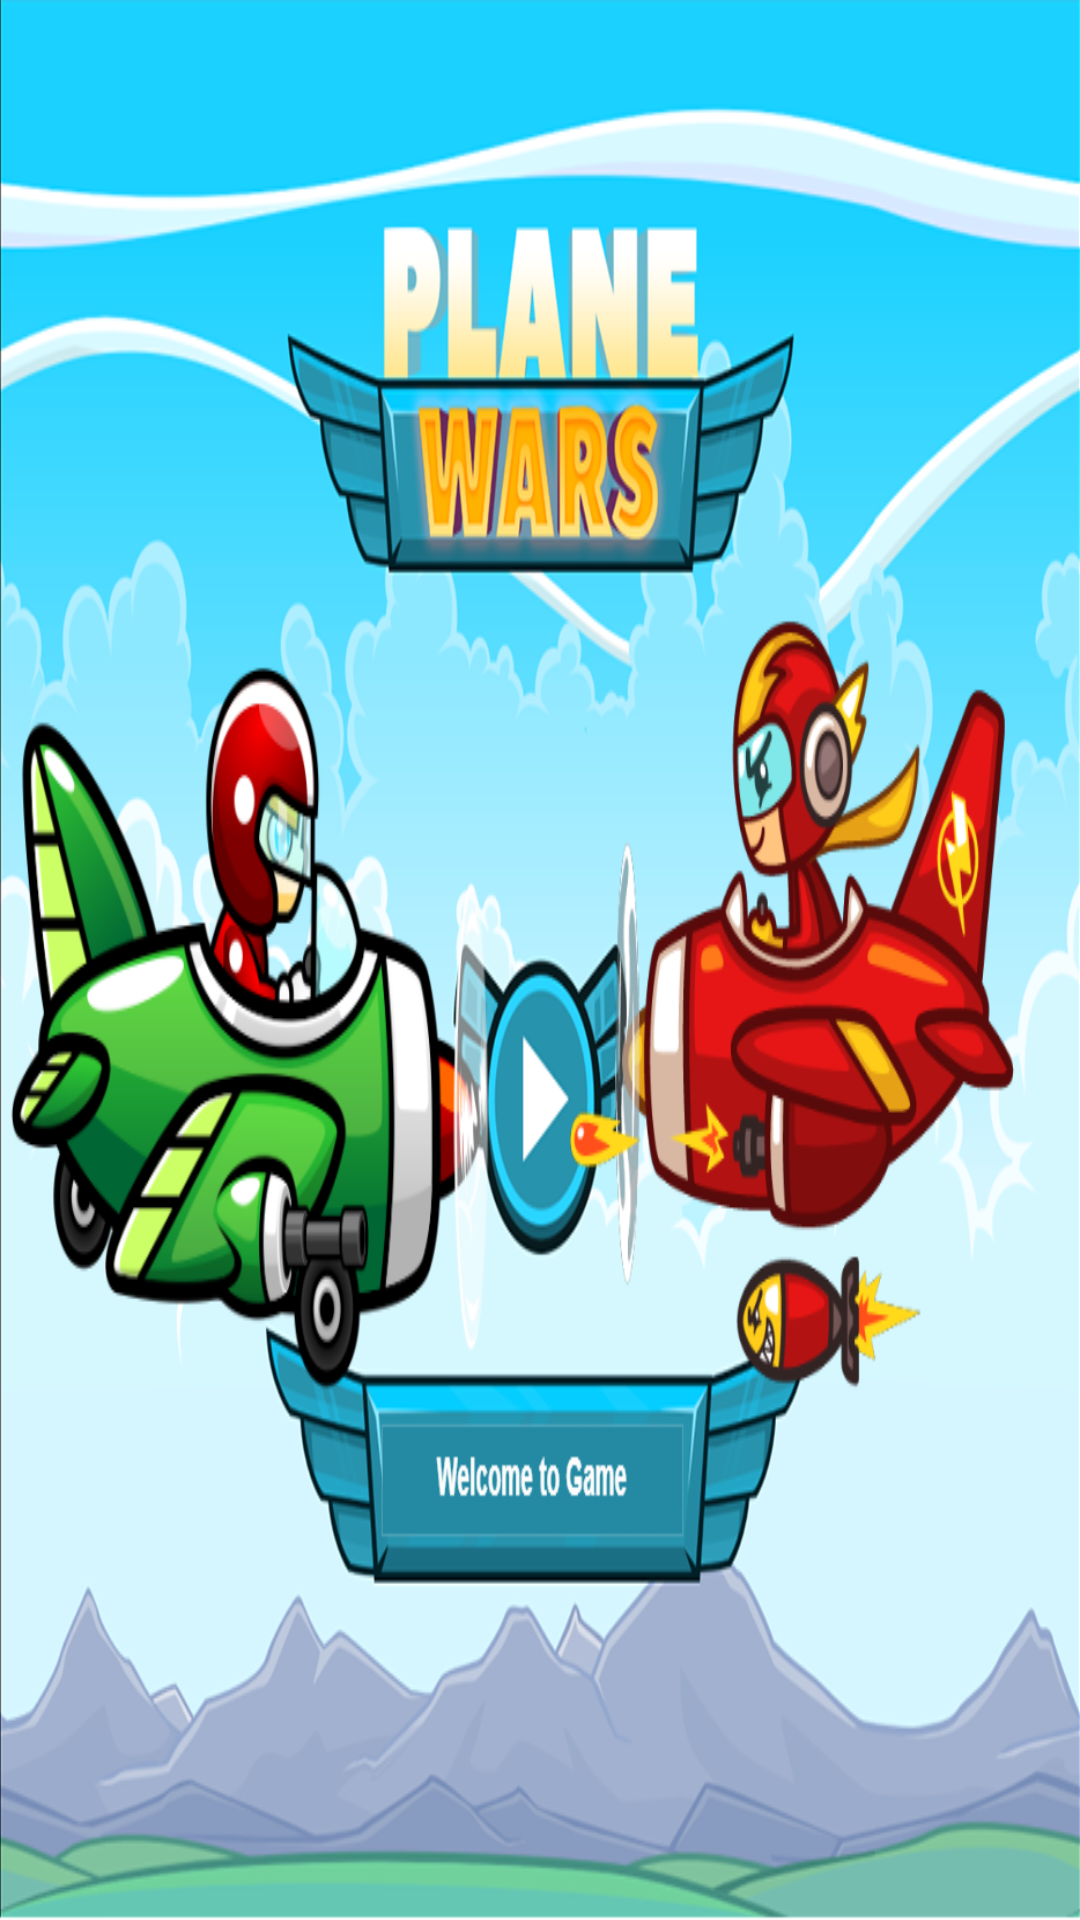

Produce the Android XML layout that renders to this screen, including the resource entries it uses.
<!-- AndroidManifest.xml: application theme Theme.Game -->
<!-- res/layout/splash_screen.xml -->
<?xml version="1.0" encoding="utf-8"?>
<RelativeLayout xmlns:android="http://schemas.android.com/apk/res/android"
    android:layout_width="match_parent"
    android:layout_height="match_parent"
    xmlns:app="http://schemas.android.com/apk/res-auto"
    xmlns:tools="http://schemas.android.com/tools"
    tools:context=".SplashScreen"
    android:background="@drawable/backgame"
    >

</RelativeLayout>
<!-- resources referenced by this layout -->
<resources>
  <!-- drawable backgame: png bitmap (drawable, 889840 bytes) -->
  <style name="Theme.Game" parent="Base.Theme.Game" />
  <style name="Base.Theme.Game" parent="Theme.AppCompat.Light.NoActionBar">
          
          
      </style>
</resources>
